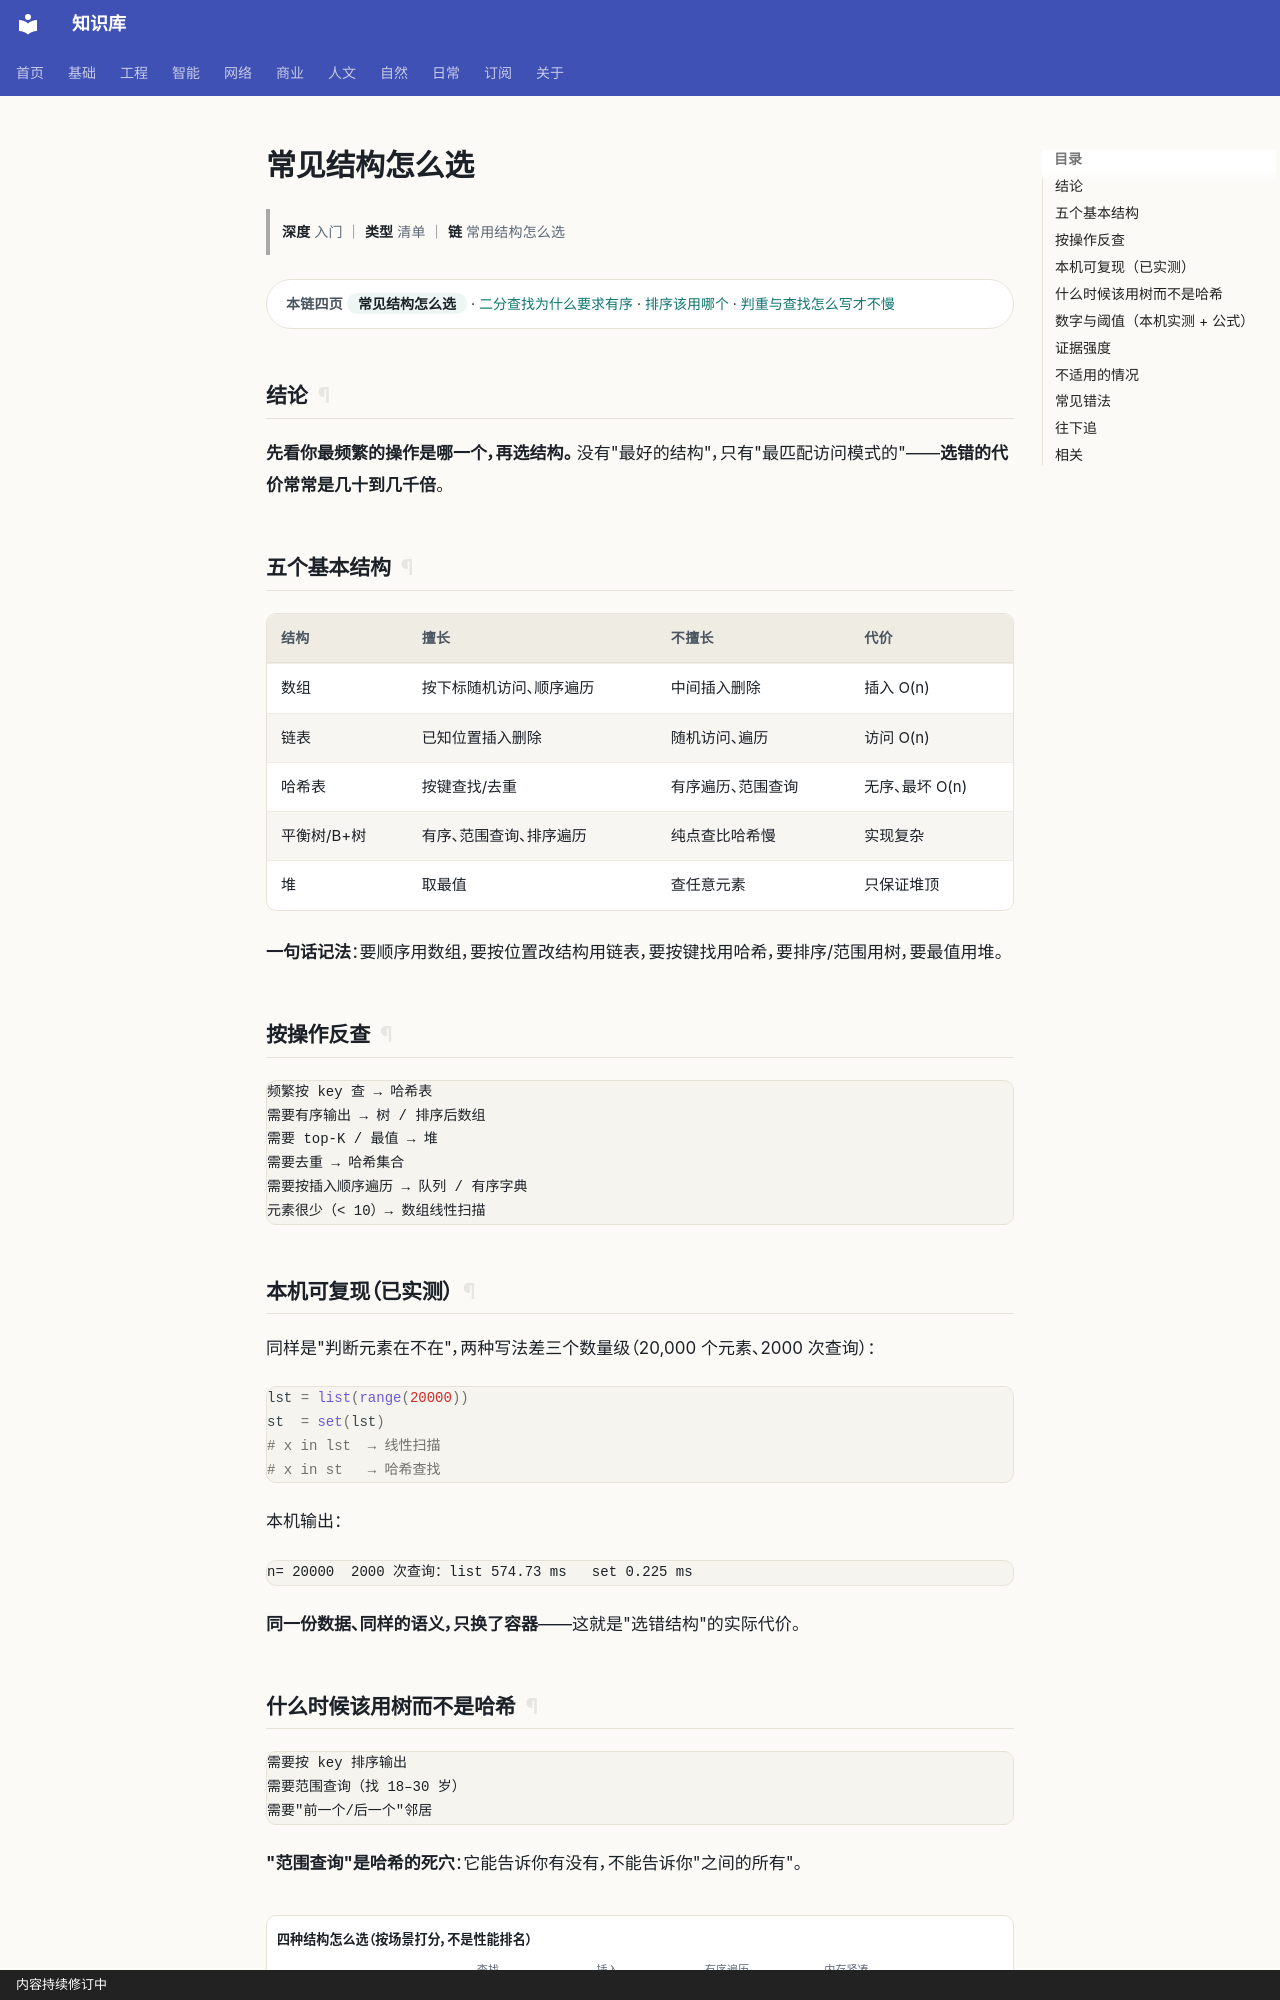

repository: gh503/kb · page: 工程/算法与数据结构/常见结构怎么选/index.html · generator: mkdocs · copyright: 内容持续修订中

# 常见结构怎么选

> **深度** 入门 ｜ **类型** 清单 ｜ **链** 常用结构怎么选

<div class="kb-chain" markdown>
<span class="kb-chain__label">本链四页</span> <span class="kb-chain__now">常见结构怎么选</span> · [二分查找为什么要求有序](二分查找为什么要求有序.md) · [排序该用哪个](排序该用哪个.md) · [判重与查找怎么写才不慢](判重与查找怎么写才不慢.md)
</div>





## 结论

**先看你最频繁的操作是哪一个，再选结构。**
没有"最好的结构"，只有"最匹配访问模式的"——**选错的代价常常是几十到几千倍**。

## 五个基本结构

| 结构 | 擅长 | 不擅长 | 代价 |
| --- | --- | --- | --- |
| 数组 | 按下标随机访问、顺序遍历 | 中间插入删除 | 插入 O(n) |
| 链表 | 已知位置插入删除 | 随机访问、遍历 | 访问 O(n) |
| 哈希表 | 按键查找/去重 | 有序遍历、范围查询 | 无序、最坏 O(n) |
| 平衡树/B+树 | 有序、范围查询、排序遍历 | 纯点查比哈希慢 | 实现复杂 |
| 堆 | 取最值 | 查任意元素 | 只保证堆顶 |

**一句话记法**：要顺序用数组，要按位置改结构用链表，要按键找用哈希，要排序/范围用树，要最值用堆。

## 按操作反查

```text
频繁按 key 查 → 哈希表
需要有序输出 → 树 / 排序后数组
需要 top-K / 最值 → 堆
需要去重 → 哈希集合
需要按插入顺序遍历 → 队列 / 有序字典
元素很少（< 10）→ 数组线性扫描
```

## 本机可复现（已实测）

同样是"判断元素在不在"，两种写法差三个数量级（20,000 个元素、2000 次查询）：

```python
lst = list(range(20000))
st  = set(lst)
# x in lst  → 线性扫描
# x in st   → 哈希查找
```

本机输出：

```text
n= 20000  2000 次查询：list 574.73 ms   set 0.225 ms
```

**同一份数据、同样的语义，只换了容器**——这就是"选错结构"的实际代价。
